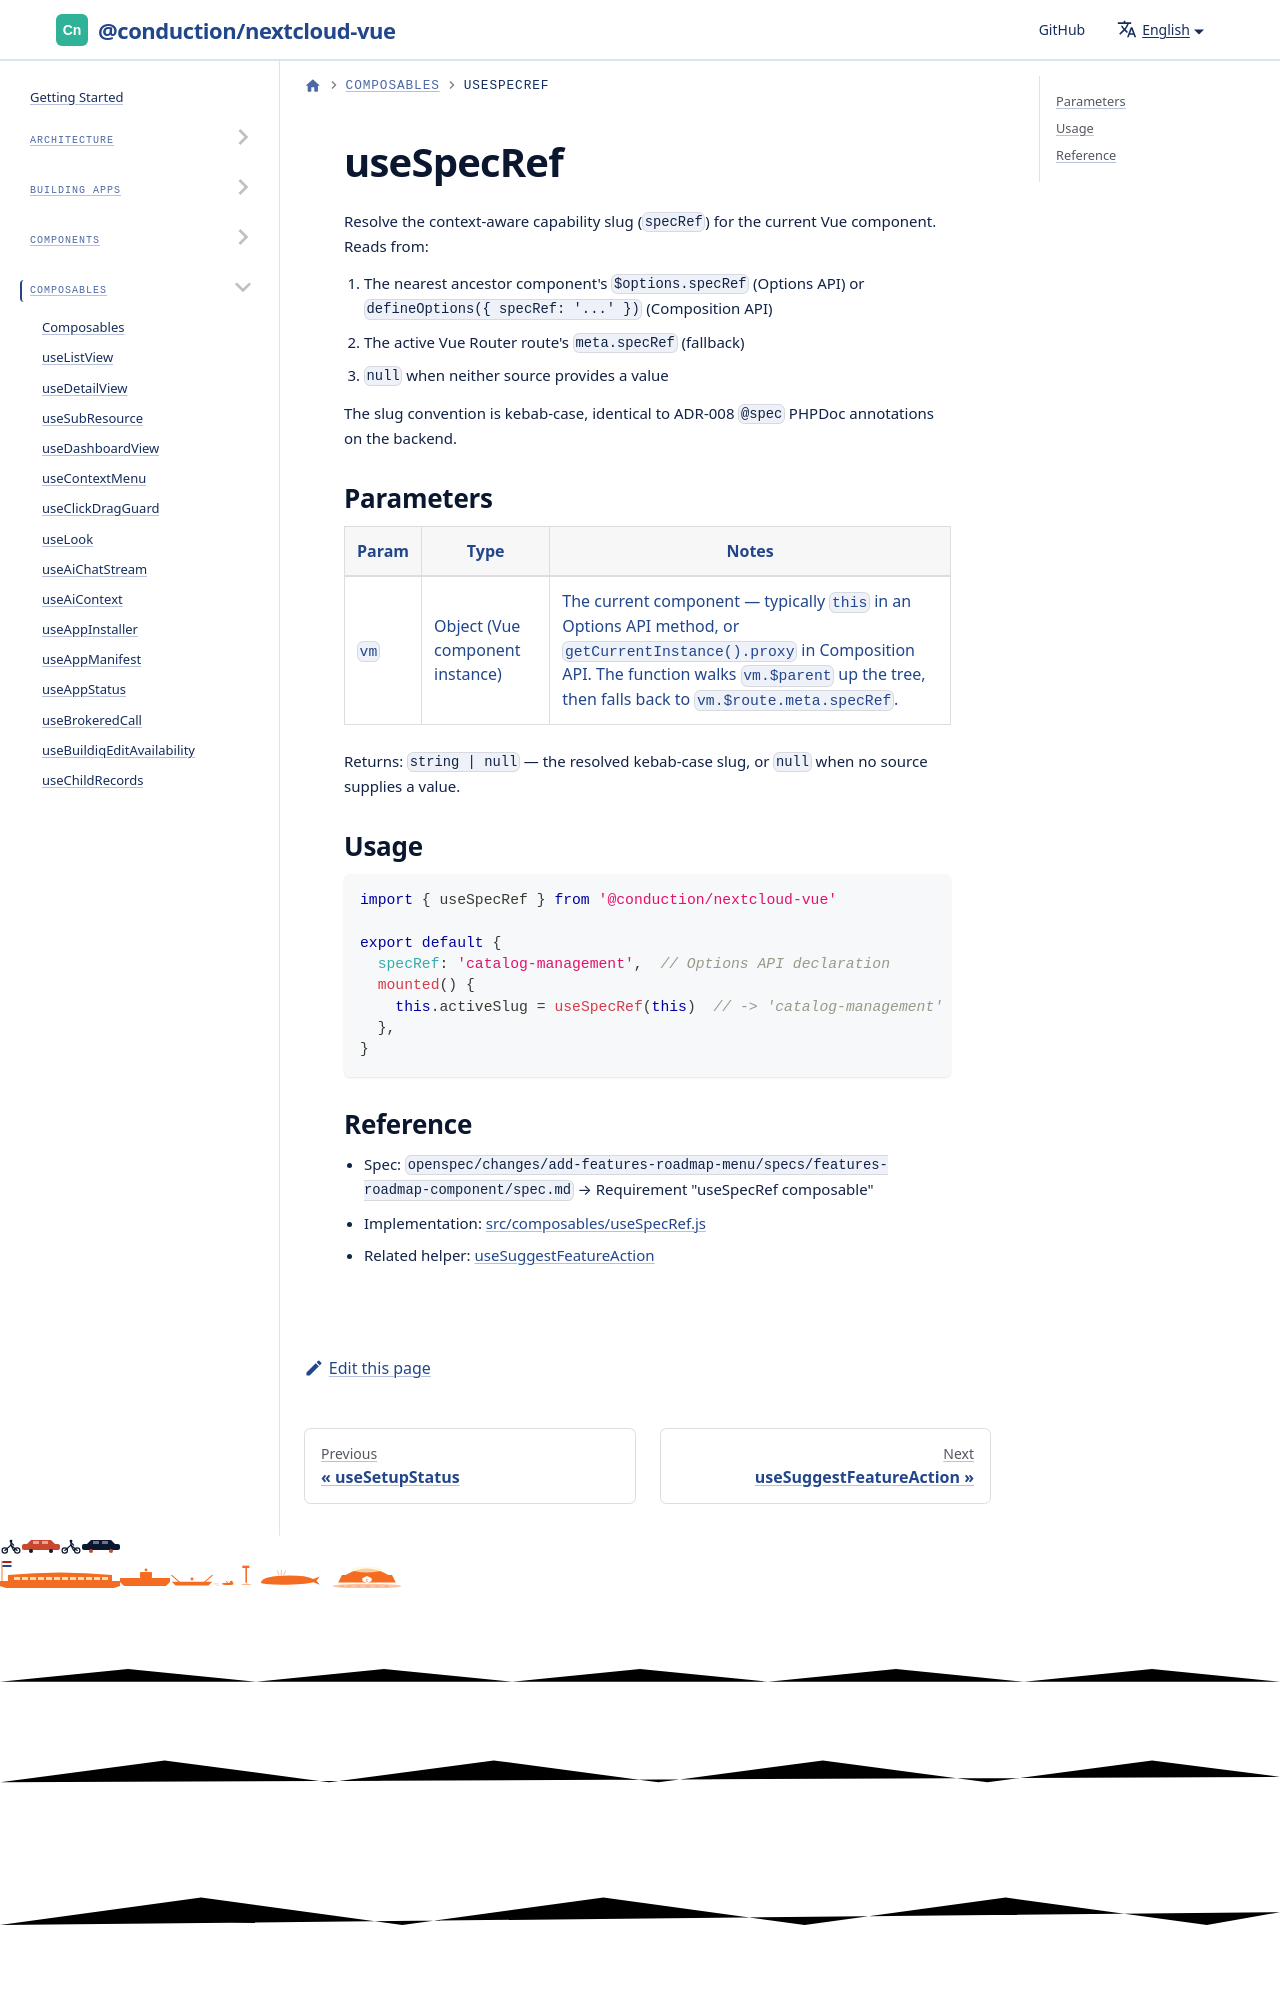

repository: ConductionNL/nextcloud-vue · page: docs/utilities/composables/use-spec-ref/index.html · generator: docusaurus

# useSpecRef

Resolve the context-aware capability slug (`specRef`) for the current Vue
component. Reads from:

1. The nearest ancestor component's `$options.specRef` (Options API) or
   `defineOptions({ specRef: '...' })` (Composition API)
2. The active Vue Router route's
